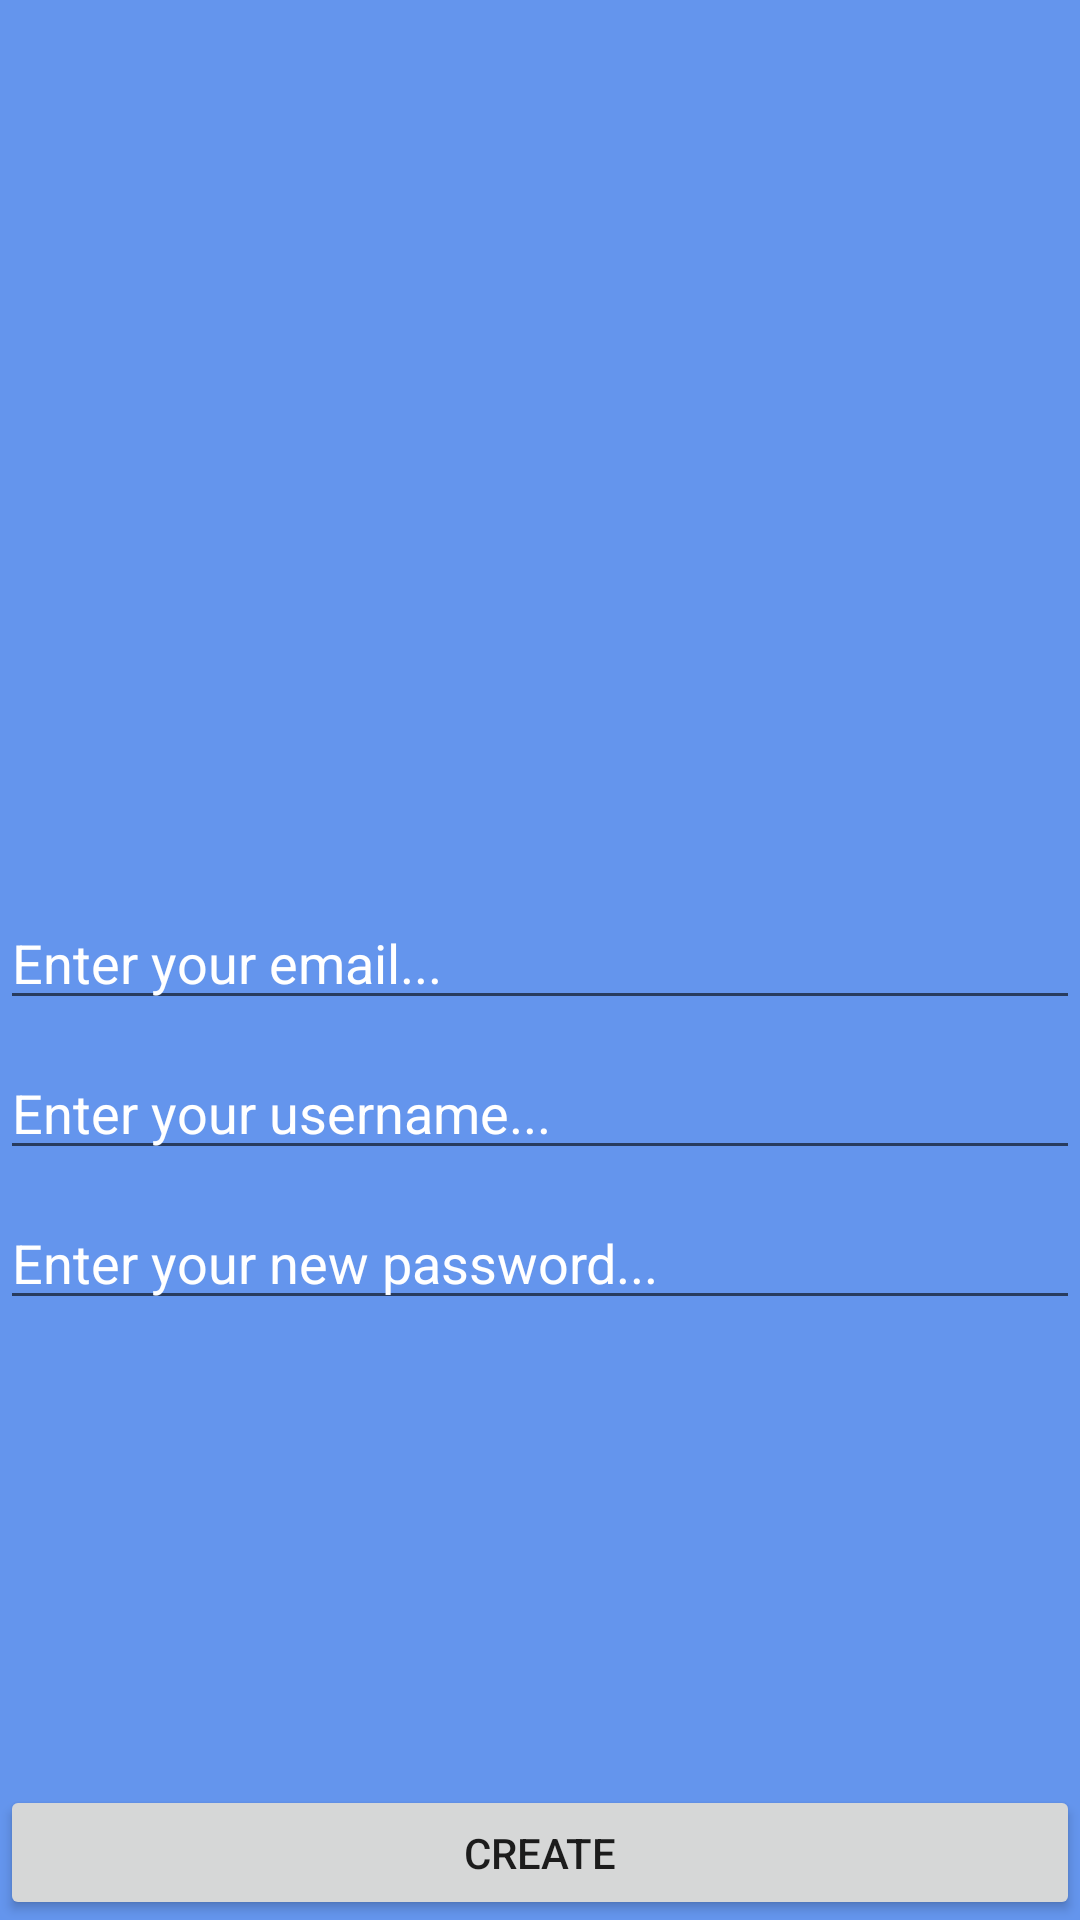

Reconstruct the res/layout file that produces this screen, plus the resources it refers to.
<!-- AndroidManifest.xml: application theme AppTheme -->
<!-- res/layout/create_account_dialog.xml -->
<?xml version="1.0" encoding="utf-8"?>
<RelativeLayout xmlns:android="http://schemas.android.com/apk/res/android"
    android:orientation="vertical"
    android:layout_width="match_parent"
    android:layout_height="400dp"
    android:background="@color/CornflowerBlue"
    >

    
    <EditText
        android:id="@+id/createEmail"
        android:layout_width="match_parent"
        android:layout_height="40dp"
        android:layout_centerInParent="true"
        android:textColor="@color/white"
        android:textColorHint="@color/white"
        android:maxLines="1"
        android:hint="Enter your email..."
        />

    <EditText
        android:id="@+id/createUsername"
        android:layout_width="match_parent"
        android:layout_height="40dp"
        android:layout_centerInParent="true"
        android:layout_marginTop="10dp"
        android:layout_below="@id/createEmail"
        android:textColor="@color/white"
        android:textColorHint="@color/white"
        android:maxLines="1"
        android:hint="Enter your username..."
        />

    <EditText
        android:id="@+id/createPassword"
        android:layout_width="match_parent"
        android:layout_height="40dp"
        android:layout_marginTop="10dp"
        android:layout_centerInParent="true"
        android:layout_below="@id/createUsername"
        android:textColor="@color/white"
        android:textColorHint="@color/white"
        android:maxLines="1"
        android:hint="Enter your new password..."
        />

    <Button
        android:id="@+id/createAccountDialogButton"
        android:layout_width="match_parent"
        android:layout_height="45dp"
        android:layout_alignParentBottom="true"
        android:clickable="true"
        android:text="Create"
        />


</RelativeLayout>
<!-- resources referenced by this layout -->
<resources>
  <color name="CornflowerBlue">#6495ED</color>
  <color name="white">#FFFFFF</color>
  <style name="AppTheme" parent="Theme.AppCompat.Light.DarkActionBar">
          
      </style>
</resources>
